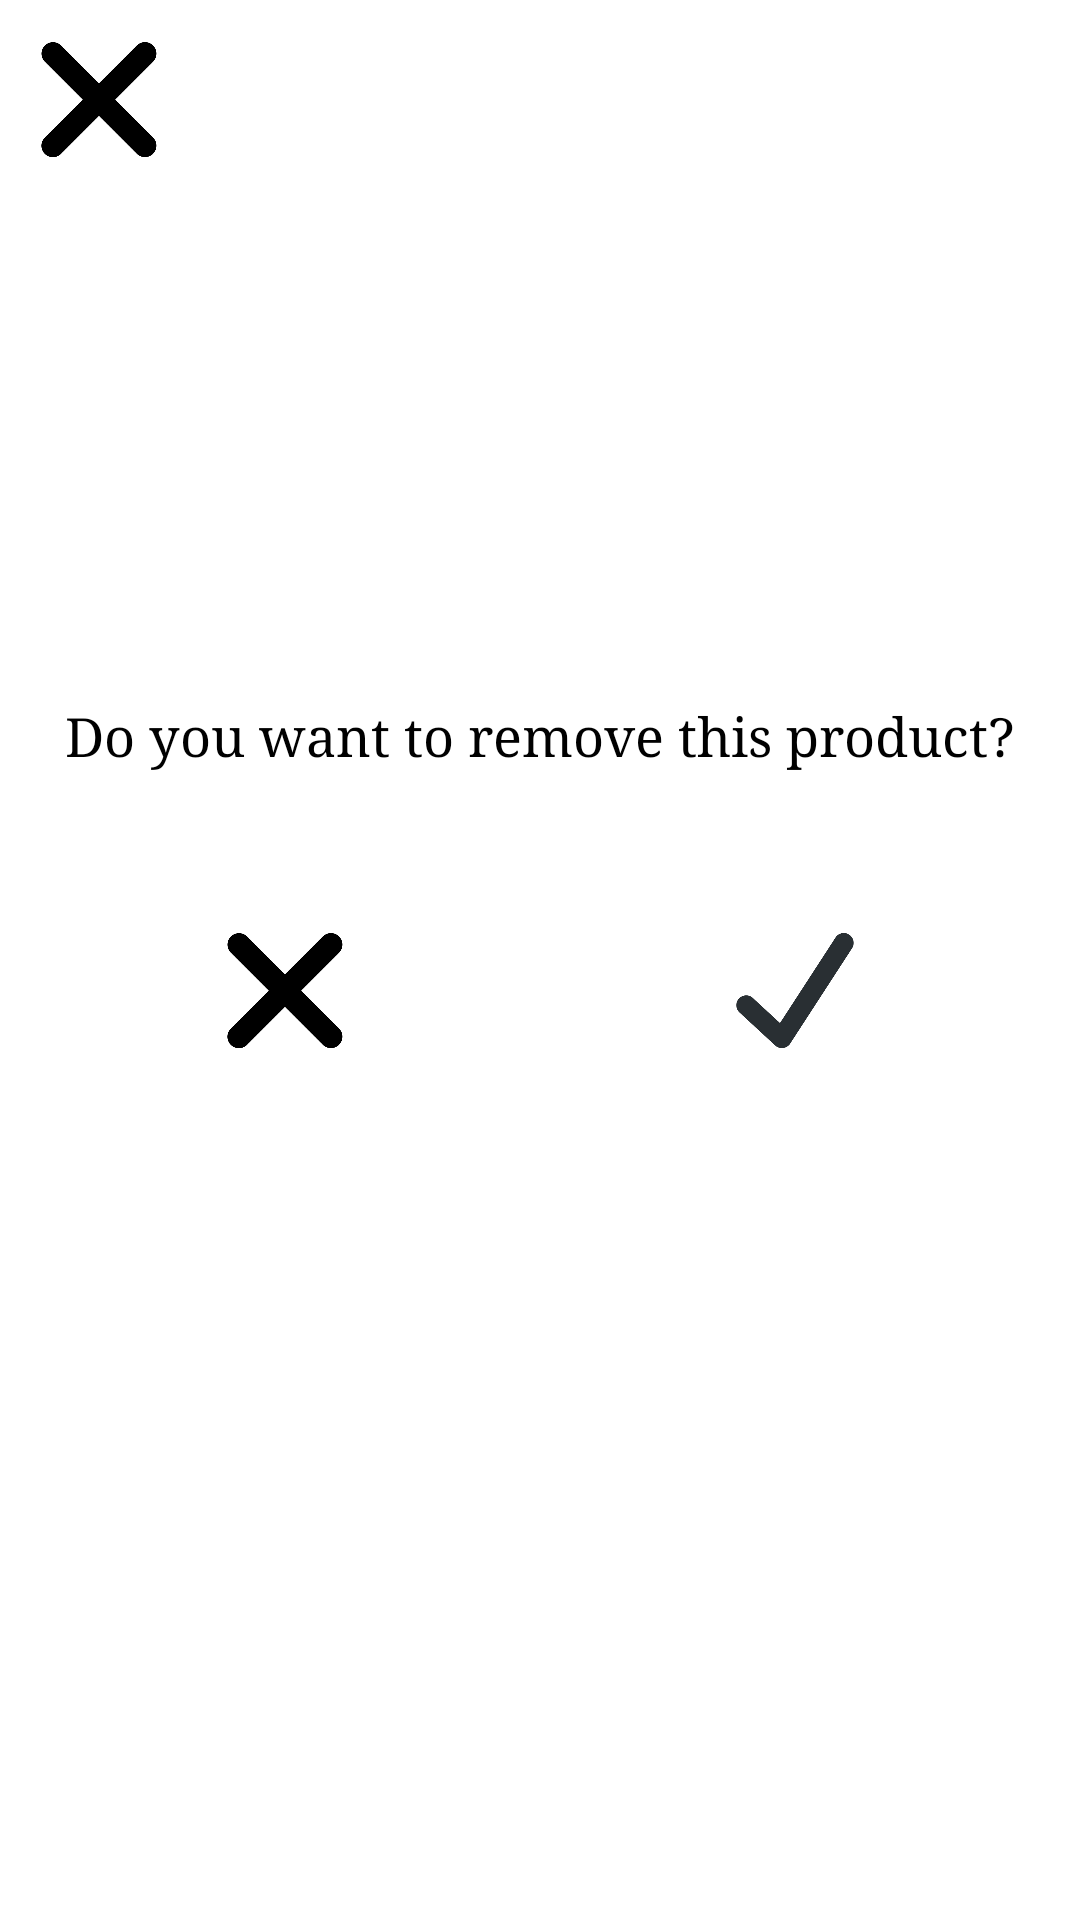

Android layout source for this screen:
<!-- AndroidManifest.xml: application theme Theme.MedExpress -->
<!-- res/layout/activity_delete_product.xml -->
<?xml version="1.0" encoding="utf-8"?>
<androidx.constraintlayout.widget.ConstraintLayout xmlns:android="http://schemas.android.com/apk/res/android"
    xmlns:app="http://schemas.android.com/apk/res-auto"
    xmlns:tools="http://schemas.android.com/tools"
    android:layout_width="match_parent"
    android:layout_height="match_parent"
    tools:context=".DeleteProductActivity">

    <ImageButton
        android:id="@+id/deleteBackBtn"
        android:layout_width="50dp"
        android:layout_height="50dp"
        android:layout_marginStart="8dp"
        android:layout_marginTop="8dp"
        android:background="@drawable/xbtn"
        app:layout_constraintStart_toStartOf="parent"
        app:layout_constraintTop_toTopOf="parent" />

    <TextView
        android:layout_width="wrap_content"
        android:layout_height="wrap_content"
        android:layout_weight="0.8"
        android:layout_marginBottom="150dp"
        android:fontFamily="serif"
        android:text="Do you want to remove this product?"
        android:textColor="@color/black"
        android:textSize="18dp"
        app:layout_constraintBottom_toBottomOf="parent"
        app:layout_constraintEnd_toEndOf="parent"
        app:layout_constraintStart_toStartOf="parent"
        app:layout_constraintTop_toTopOf="parent" />

    <ImageButton
        android:id="@+id/deleteCancelBtn"
        android:layout_width="50dp"
        android:layout_height="50dp"
        android:layout_marginStart="70dp"
        android:layout_marginTop="20dp"
        android:background="@drawable/xbtn"
        app:layout_constraintBottom_toBottomOf="parent"
        app:layout_constraintStart_toStartOf="parent"
        app:layout_constraintTop_toTopOf="parent" />

    <ImageButton
        android:id="@+id/deleteYesBtn"
        android:layout_width="50dp"
        android:layout_height="50dp"
        android:layout_marginEnd="70dp"
        android:layout_marginTop="20dp"
        android:background="@drawable/checkicon"
        app:layout_constraintBottom_toBottomOf="parent"
        app:layout_constraintEnd_toEndOf="parent"
        app:layout_constraintTop_toTopOf="parent" />

</androidx.constraintlayout.widget.ConstraintLayout>
<!-- resources referenced by this layout -->
<resources>
  <color name="black">#FF000000</color>
  <!-- drawable checkicon: png bitmap (drawable, 13514 bytes) -->
  <!-- drawable xbtn: png bitmap (drawable, 10193 bytes) -->
  <style name="Theme.MedExpress" parent="Theme.MaterialComponents.DayNight.DarkActionBar">
          
          <item name="colorPrimary">@color/blue</item>
          <item name="colorPrimaryVariant">@color/blue</item>
          <item name="colorOnPrimary">@color/white</item>
          
          <item name="colorSecondary">@color/teal_200</item>
          <item name="colorSecondaryVariant">@color/teal_700</item>
          <item name="colorOnSecondary">@color/black</item>
          
          <item name="android:statusBarColor" tools:targetApi="l">?attr/colorPrimaryVariant</item>
          
          <item name="windowActionBar">false</item>
          <item name="windowNoTitle">true</item>
      </style>
  <color name="blue">#00BCD4</color>
  <color name="white">#FFFFFFFF</color>
  <color name="teal_200">#FF03DAC5</color>
  <color name="teal_700">#FF018786</color>
</resources>
